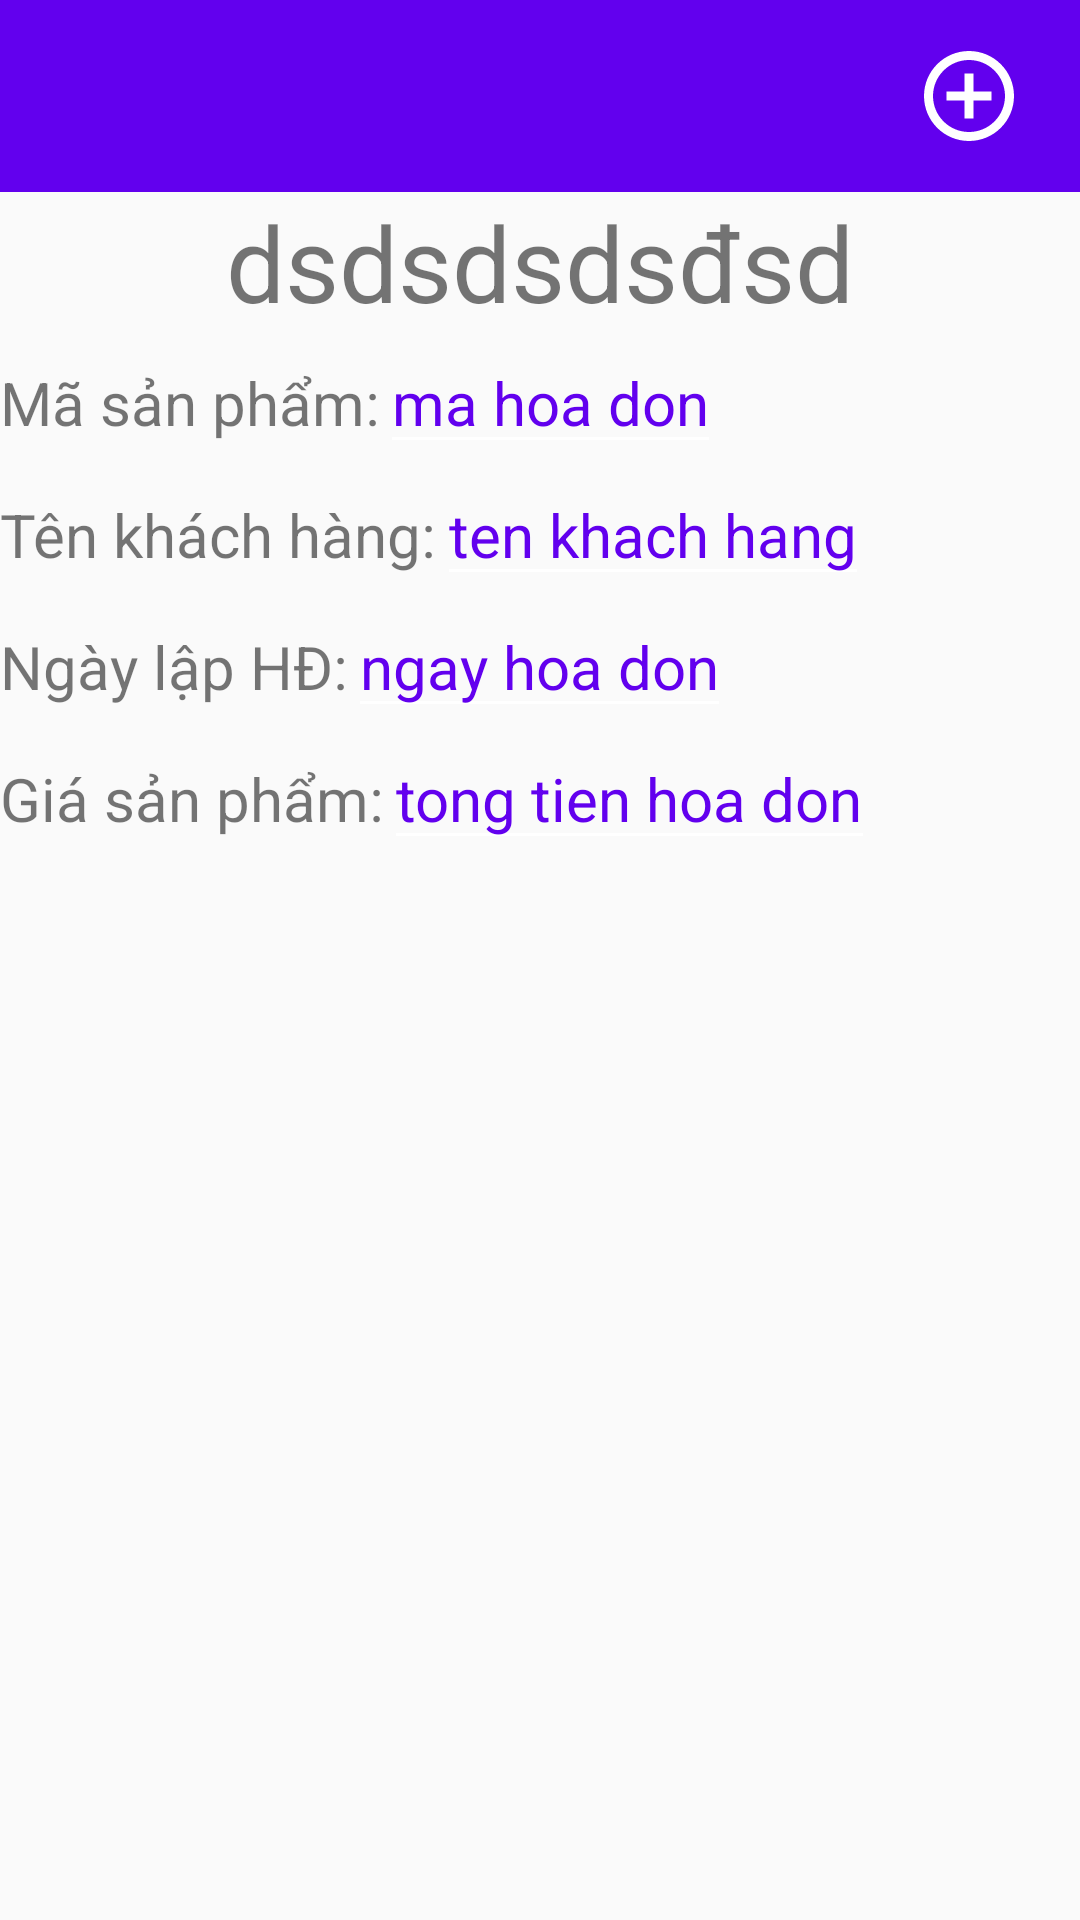

Layout XML and referenced resources for this Android screen:
<!-- AndroidManifest.xml: application theme AppTheme -->
<!-- res/layout/activity_edit_orders_context_menu.xml -->
<?xml version="1.0" encoding="utf-8"?>
<LinearLayout xmlns:android="http://schemas.android.com/apk/res/android"
    xmlns:app="http://schemas.android.com/apk/res-auto"
    xmlns:tools="http://schemas.android.com/tools"
    android:layout_width="match_parent"
    android:layout_height="match_parent"
    android:orientation="vertical"
    android:weightSum="10">


    <LinearLayout
        android:layout_width="match_parent"
        android:layout_height="match_parent"
        android:layout_weight="9"
        android:background="@color/colorPrimary"
        android:orientation="horizontal"

        android:theme="@style/AppTheme.Toolbar">

        <ImageButton
            android:id="@+id/imgTroVe"
            android:layout_marginLeft="5dp"
            android:layout_marginRight="300dp"
            android:layout_width="wrap_content"
            android:layout_height="match_parent"

            android:background="@android:color/transparent"
            android:scaleType="center"
            android:src="@drawable/outline_arrow_back_24" />

        <ImageButton
            android:id="@+id/imgSave"
            android:layout_width="wrap_content"
            android:layout_height="match_parent"
            android:background="@android:color/transparent"
            android:scaleType="center"
            android:src="@drawable/baseline_add_circle_outline_24" />
    </LinearLayout>


    <LinearLayout
        android:layout_width="match_parent"
        android:layout_height="match_parent"
        android:layout_weight="1"

        android:orientation="vertical"
        android:weightSum="8"
        android:theme="@style/AppTheme.Toolbar">
        <TextView
            android:layout_width="wrap_content"
            android:layout_height="wrap_content"
            android:id="@+id/tvTiTle"
            android:layout_gravity="center"
            android:textSize="35dp"
            android:text="dsdsdsdsđsd"/>
        <LinearLayout
            android:layout_width="wrap_content"
            android:layout_height="wrap_content"
            android:orientation="horizontal"
            android:weightSum="10">
            <TextView
                android:layout_width="match_parent"
                android:layout_height="wrap_content"
                android:text="Mã sản phẩm:"
                android:textSize="20dp"
                android:layout_weight="6"/>
            <EditText
                android:id="@+id/edtMaHD"
                android:layout_width="match_parent"
                android:layout_height="wrap_content"
                android:textSize="20dp"
                android:text="ma hoa don"
                android:textColor="@color/colorPrimary"
                android:layout_weight="4"/>
        </LinearLayout>
        <LinearLayout
            android:layout_width="wrap_content"
            android:layout_height="wrap_content"
            android:orientation="horizontal"
            android:weightSum="10">
            <TextView
                android:layout_width="match_parent"
                android:layout_height="wrap_content"
                android:text="Tên khách hàng:"
                android:textSize="20dp"
                android:layout_weight="6"/>
            <EditText
                android:id="@+id/edtTenKH"
                android:textColor="@color/colorPrimary"
                android:layout_width="match_parent"
                android:layout_height="wrap_content"
                android:textSize="20dp"
                android:text="ten khach hang"
                android:layout_weight="4"/>
        </LinearLayout>
        <LinearLayout
            android:layout_width="wrap_content"
            android:layout_height="wrap_content"
            android:orientation="horizontal"
            android:weightSum="10">
            <TextView
                android:layout_width="match_parent"
                android:layout_height="wrap_content"
                android:text="Ngày lập HĐ:"
                android:textSize="20dp"
                android:layout_weight="6"/>
            <EditText
                android:id="@+id/edtDate"
                android:textColor="@color/colorPrimary"
                android:layout_width="match_parent"
                android:layout_height="wrap_content"
                android:textSize="20dp"
                android:text="ngay hoa don"
                android:layout_weight="4"/>
        </LinearLayout>
        <LinearLayout
            android:layout_width="wrap_content"
            android:layout_height="wrap_content"
            android:orientation="horizontal"
            android:weightSum="10">
            <TextView
                android:layout_width="match_parent"
                android:layout_height="wrap_content"
                android:text="Giá sản phẩm:"
                android:textSize="20dp"
                android:layout_weight="6"/>
            <EditText
                android:id="@+id/edtPrice"
                android:layout_width="match_parent"
                android:layout_height="wrap_content"
                android:textSize="20dp"
                android:text="tong tien hoa don"
                android:textColor="@color/colorPrimary"
                android:layout_weight="4"/>
        </LinearLayout>


    </LinearLayout>
</LinearLayout>
<!-- resources referenced by this layout -->
<resources>
  <color name="colorPrimary">#6200EE</color>
  <!-- drawable baseline_add_circle_outline_24 (drawable) -->
  <vector xmlns:android="http://schemas.android.com/apk/res/android"
          android:width="36dp"
          android:height="36dp"
          android:viewportWidth="24.0"
          android:viewportHeight="24.0"
          android:tint="@android:color/white">
      <path
          android:fillColor="@android:color/white"
          android:pathData="M13,7h-2v4L7,11v2h4v4h2v-4h4v-2h-4L13,7zM12,2C6.48,2 2,6.48 2,12s4.48,10 10,10 10,-4.48 10,-10S17.52,2 12,2zM12,20c-4.41,0 -8,-3.59 -8,-8s3.59,-8 8,-8 8,3.59 8,8 -3.59,8 -8,8z"/>
  </vector>
  <style name="AppTheme.Toolbar" parent="AppTheme">
          <item name="android:textColorPrimary">@color/textWhite</item>
          <item name="android:textColorSecondary">@color/textWhite</item>
      </style>
  <style name="AppTheme" parent="AppTheme.Base">
          <item name="android:windowContentTransitions">true</item>
          <item name="android:windowAllowEnterTransitionOverlap">true</item>
          <item name="android:windowAllowReturnTransitionOverlap">true</item>
          <item name="android:windowSharedElementEnterTransition">@android:transition/move</item>
          <item name="android:windowSharedElementExitTransition">@android:transition/move</item>
      </style>
  <color name="textWhite">#ffffff</color>
  <style name="AppTheme.Base" parent="Theme.AppCompat.Light.NoActionBar">
          
          <item name="windowNoTitle">true</item>
          <item name="windowActionBar">true</item>
          <item name="colorPrimary">@color/colorPrimary</item>
          <item name="colorPrimaryDark">@color/colorPrimaryDark</item>
          <item name="colorAccent">@color/colorAccent</item>
  
      </style>
  <color name="colorPrimaryDark">#3700B3</color>
  <color name="colorAccent">#B00020</color>
</resources>
